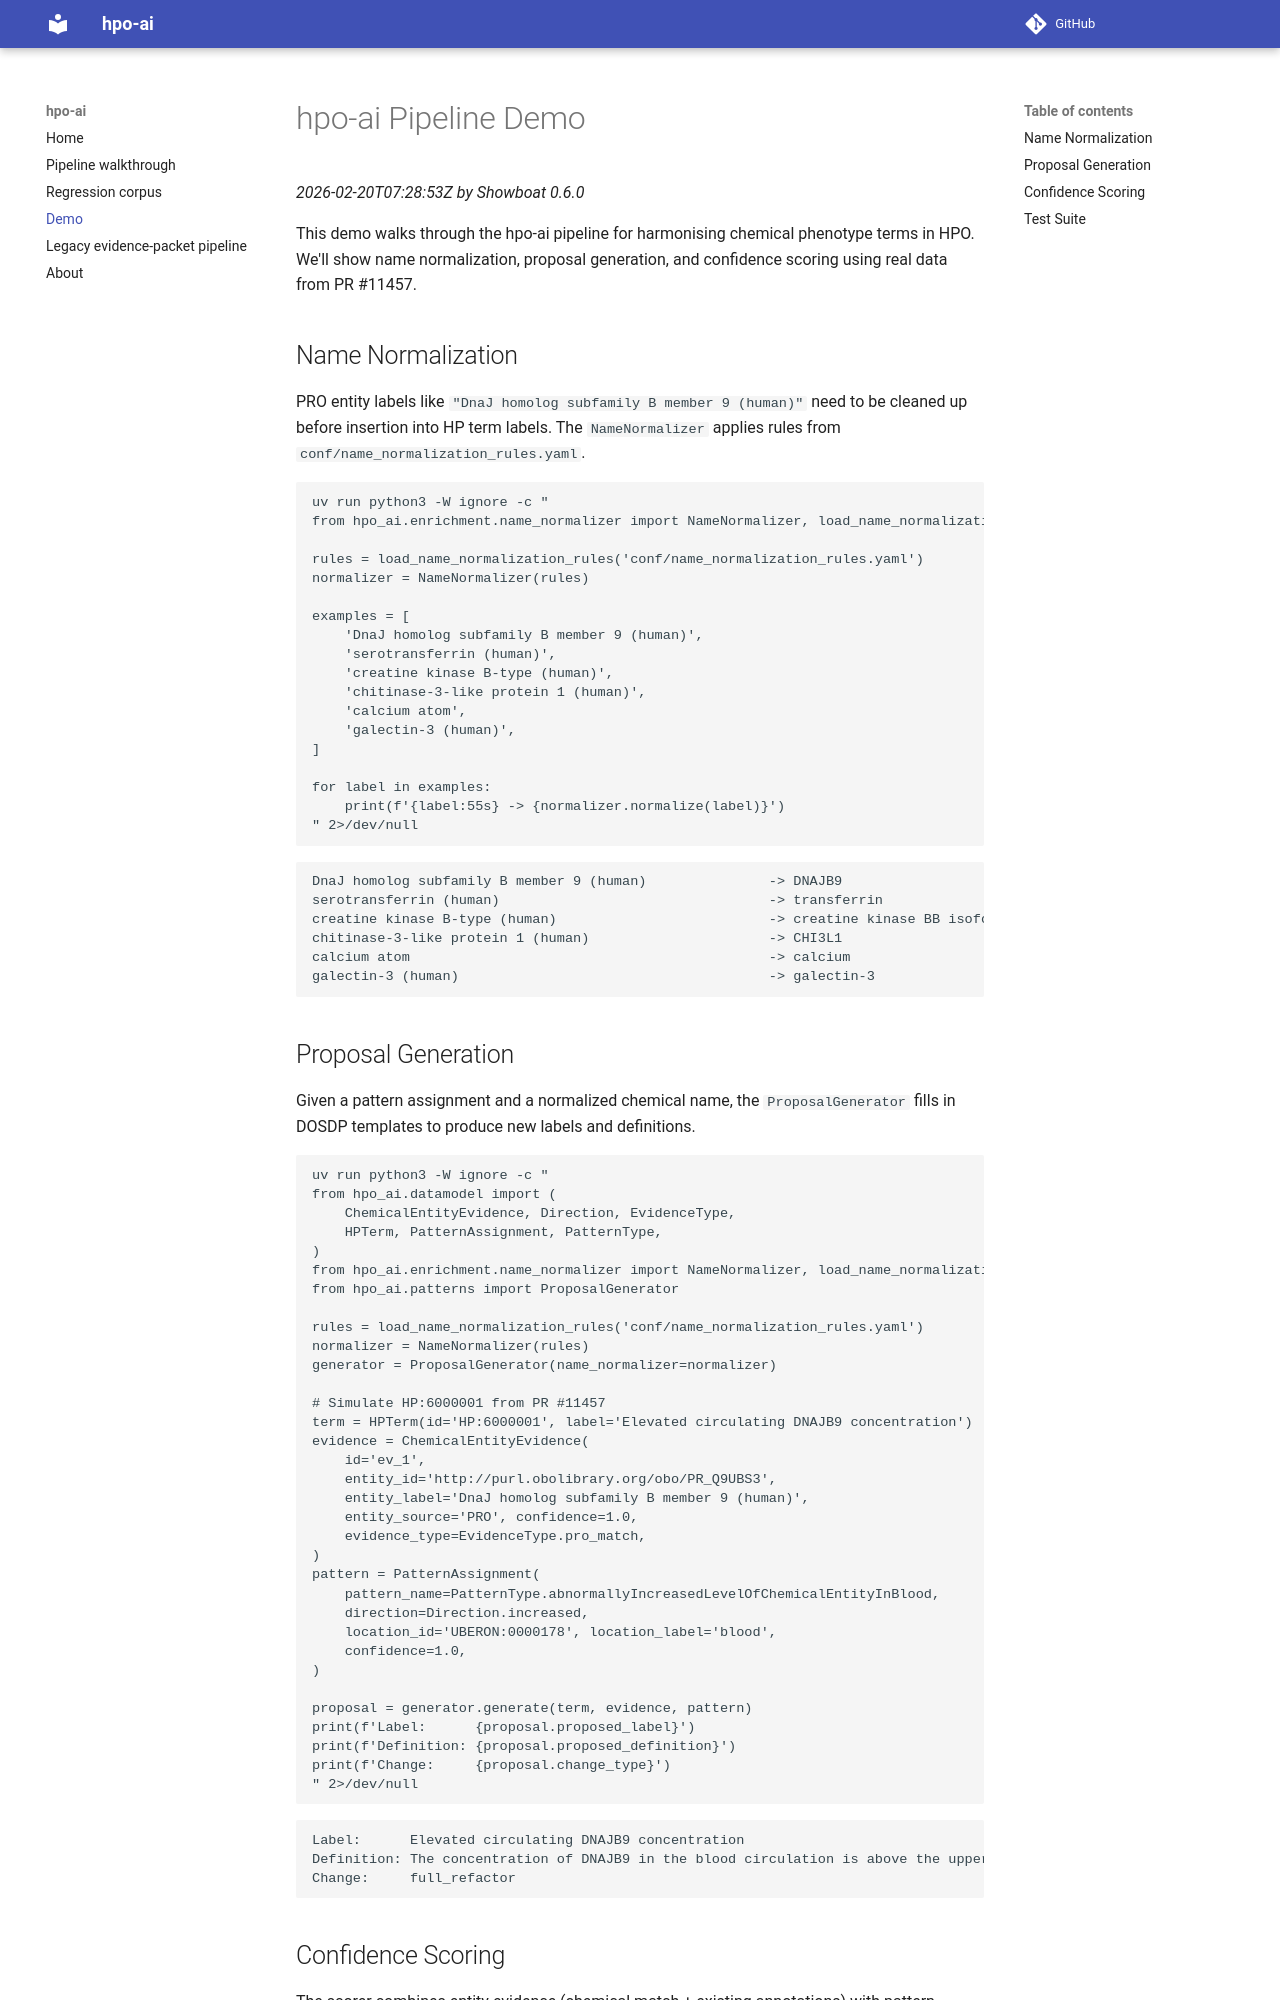

repository: monarch-initiative/hpo-ai · page: demo/index.html · generator: mkdocs

# hpo-ai Pipeline Demo

*2026-02-20T07:28:53Z by Showboat 0.6.0*
<!-- showboat-id: 64861110-efb7-4d0f-91bd-d426fdb8fb84 -->

This demo walks through the hpo-ai pipeline for harmonising chemical phenotype terms in HPO. We'll show name normalization, proposal generation, and confidence scoring using real data from PR #11457.

## Name Normalization

PRO entity labels like `"DnaJ homolog subfamily B member 9 (human)"` need to be cleaned up before insertion into HP term labels. The `NameNormalizer` applies rules from `conf/name_normalization_rules.yaml`.

```bash
uv run python3 -W ignore -c "
from hpo_ai.enrichment.name_normalizer import NameNormalizer, load_name_normalization_rules

rules = load_name_normalization_rules('conf/name_normalization_rules.yaml')
normalizer = NameNormalizer(rules)

examples = [
    'DnaJ homolog subfamily B member 9 (human)',
    'serotransferrin (human)',
    'creatine kinase B-type (human)',
    'chitinase-3-like protein 1 (human)',
    'calcium atom',
    'galectin-3 (human)',
]

for label in examples:
    print(f'{label:55s} -> {normalizer.normalize(label)}')
" 2>/dev/null
```

```output
DnaJ homolog subfamily B member 9 (human)               -> DNAJB9
serotransferrin (human)                                 -> transferrin
creatine kinase B-type (human)                          -> creatine kinase BB isoform
chitinase-3-like protein 1 (human)                      -> CHI3L1
calcium atom                                            -> calcium
galectin-3 (human)                                      -> galectin-3
```

## Proposal Generation

Given a pattern assignment and a normalized chemical name, the `ProposalGenerator` fills in DOSDP templates to produce new labels and definitions.

```bash
uv run python3 -W ignore -c "
from hpo_ai.datamodel import (
    ChemicalEntityEvidence, Direction, EvidenceType,
    HPTerm, PatternAssignment, PatternType,
)
from hpo_ai.enrichment.name_normalizer import NameNormalizer, load_name_normalization_rules
from hpo_ai.patterns import ProposalGenerator

rules = load_name_normalization_rules('conf/name_normalization_rules.yaml')
normalizer = NameNormalizer(rules)
generator = ProposalGenerator(name_normalizer=normalizer)

# Simulate HP:6000001 from PR #11457
term = HPTerm(id='HP:6000001', label='Elevated circulating DNAJB9 concentration')
evidence = ChemicalEntityEvidence(
    id='ev_1',
    entity_id='http://purl.obolibrary.org/obo/PR_Q9UBS3',
    entity_label='DnaJ homolog subfamily B member 9 (human)',
    entity_source='PRO', confidence=1.0,
    evidence_type=EvidenceType.pro_match,
)
pattern = PatternAssignment(
    pattern_name=PatternType.abnormallyIncreasedLevelOfChemicalEntityInBlood,
    direction=Direction.increased,
    location_id='UBERON:0000178', location_label='blood',
    confidence=1.0,
)

proposal = generator.generate(term, evidence, pattern)
print(f'Label:      {proposal.proposed_label}')
print(f'Definition: {proposal.proposed_definition}')
print(f'Change:     {proposal.change_type}')
" 2>/dev/null
```

```output
Label:      Elevated circulating DNAJB9 concentration
Definition: The concentration of DNAJB9 in the blood circulation is above the upper limit of normal.
Change:     full_refactor
```
